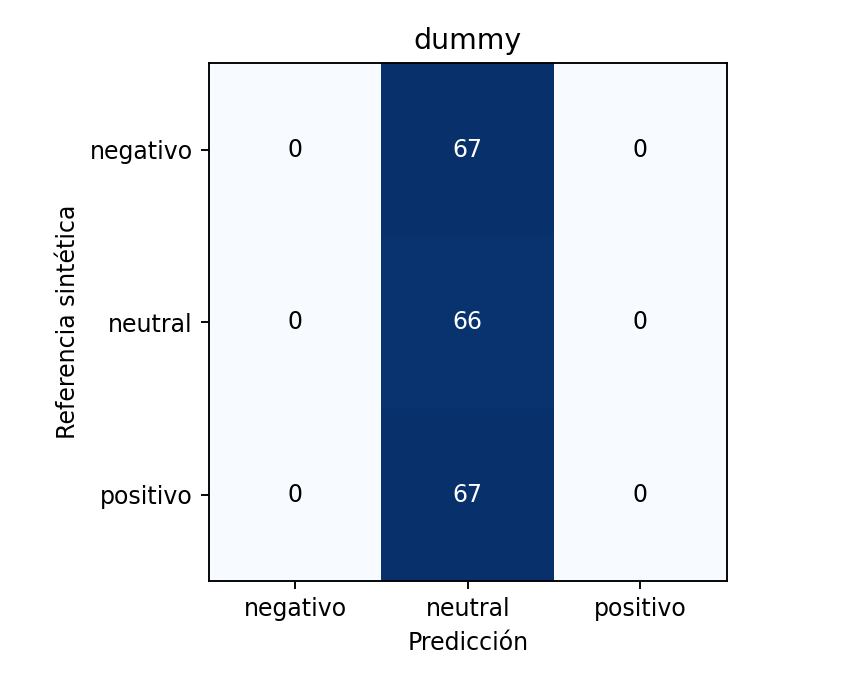

Data behind this chart, as committed beside it:
, negativo, neutral, positivo
negativo, 0, 67, 0
neutral, 0, 66, 0
positivo, 0, 67, 0
